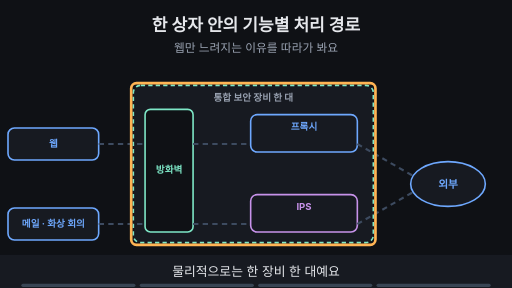
t = 0.00 s
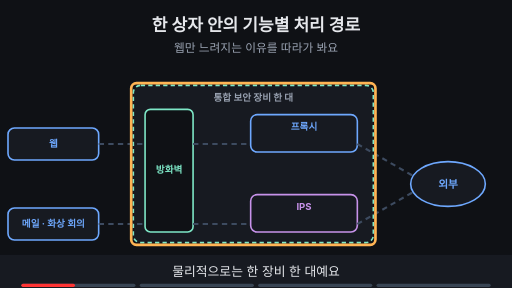
t = 1.88 s
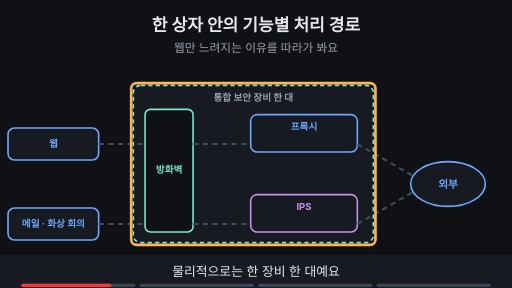
t = 3.16 s
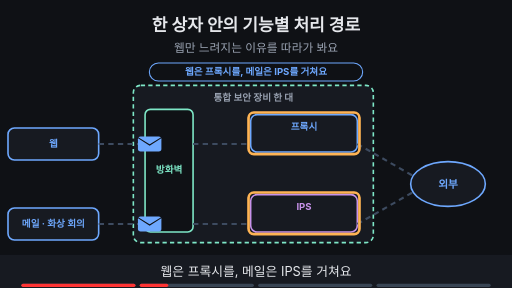
t = 5.00 s
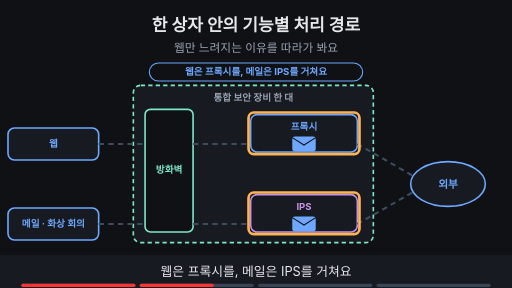
t = 6.59 s
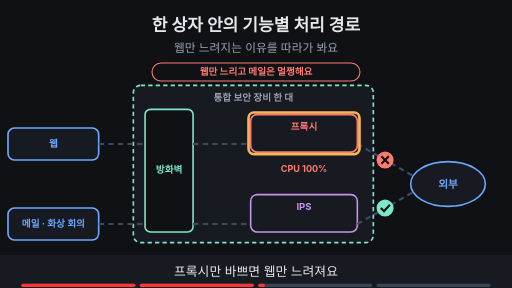
t = 8.24 s

The animated SVG that drew these frames (rendered in a browser with its animation timeline set to each time). Animation: 21 SMIL elements (animate=19,animateTransform=2); frames cover the first 8.24 s, repeats indefinitely.

<svg xmlns="http://www.w3.org/2000/svg" viewBox="0 0 960 540" width="960" height="540" font-family="-apple-system,'Apple SD Gothic Neo','Segoe UI',sans-serif">
<title>한 상자 안의 기능별 처리 경로</title>
<rect width="960" height="540" fill="#0f1115"/>
<text x="480" y="58" text-anchor="middle" font-size="32" font-weight="700" fill="#e6e8ec">한 상자 안의 기능별 처리 경로</text>
<text x="480" y="98" text-anchor="middle" font-size="22" fill="#9aa3b2">웹만 느려지는 이유를 따라가 봐요</text>
<rect x="15.0" y="240.0" width="170" height="60" rx="12" fill="#171a21" stroke="#6ea8fe" stroke-width="3"/><text x="100" y="276.48" text-anchor="middle" font-size="18" font-weight="700" fill="#6ea8fe">웹</text><rect x="15.0" y="390.0" width="170" height="60" rx="12" fill="#171a21" stroke="#6ea8fe" stroke-width="3"/><text x="100" y="426.48" text-anchor="middle" font-size="18" font-weight="700" fill="#6ea8fe">메일 · 화상 회의</text><rect x="250" y="160" width="450" height="295" rx="14" fill="#171a21" stroke="#7ee7c7" stroke-width="3" stroke-dasharray="8 6"/><text x="475" y="190" text-anchor="middle" font-size="18" font-weight="700" fill="#9aa3b2">통합 보안 장비 한 대</text><rect x="272" y="205" width="90" height="230" rx="10" fill="#0f1115" stroke="#7ee7c7" stroke-width="3"/><text x="317" y="325" text-anchor="middle" font-size="18" font-weight="700" fill="#7ee7c7">방화벽</text><rect x="470" y="215" width="200" height="70" rx="12" fill="#171a21" stroke="#6ea8fe" stroke-width="3"/><text x="570" y="243" text-anchor="middle" font-size="18" font-weight="700" fill="#6ea8fe">프록시</text><rect x="470" y="365" width="200" height="70" rx="12" fill="#171a21" stroke="#c792ea" stroke-width="3"/><text x="570" y="393" text-anchor="middle" font-size="18" font-weight="700" fill="#c792ea">IPS</text><ellipse cx="840" cy="345" rx="70" ry="42" fill="#171a21" stroke="#6ea8fe" stroke-width="3"/><text x="840" y="352" text-anchor="middle" font-size="20" font-weight="700" fill="#6ea8fe">외부</text><line x1="185" y1="270" x2="272" y2="270" stroke="#3d4b60" stroke-width="4" stroke-dasharray="10 8"/><line x1="185" y1="420" x2="272" y2="420" stroke="#3d4b60" stroke-width="4" stroke-dasharray="10 8"/><line x1="362" y1="270" x2="470" y2="270" stroke="#3d4b60" stroke-width="4" stroke-dasharray="10 8"/><line x1="362" y1="420" x2="470" y2="420" stroke="#3d4b60" stroke-width="4" stroke-dasharray="10 8"/><line x1="670" y1="270" x2="775" y2="330" stroke="#3d4b60" stroke-width="4" stroke-dasharray="10 8"/><line x1="670" y1="420" x2="775" y2="360" stroke="#3d4b60" stroke-width="4" stroke-dasharray="10 8"/><g opacity="1"><animate attributeName="opacity" values="1;1;0;0" keyTimes="0;0.235;0.250;1" dur="16s" repeatCount="indefinite"/><rect x="246" y="156" width="458" height="303" rx="10" fill="none" stroke="#ffb454" stroke-width="5"/></g><g opacity="0"><animate attributeName="opacity" values="0;0;1;1;0;0" keyTimes="0;0.250;0.265;0.485;0.500;1" dur="16s" repeatCount="indefinite"/><rect x="280" y="118" width="400" height="34" rx="17" fill="#0f1115" stroke="#6ea8fe" stroke-width="2"/><text x="480" y="141.48" text-anchor="middle" font-size="18" font-weight="700" fill="#6ea8fe">웹은 프록시를, 메일은 IPS를 거쳐요</text></g><g opacity="0"><animate attributeName="opacity" values="0;0;1;1;0;0" keyTimes="0;0.250;0.265;0.485;0.500;1" dur="16s" repeatCount="indefinite"/><rect x="466" y="211" width="208" height="78" rx="10" fill="none" stroke="#ffb454" stroke-width="5"/></g><g opacity="0"><animate attributeName="opacity" values="0;0;1;1;0;0" keyTimes="0;0.250;0.265;0.485;0.500;1" dur="16s" repeatCount="indefinite"/><rect x="466" y="361" width="208" height="78" rx="10" fill="none" stroke="#ffb454" stroke-width="5"/></g><g opacity="0"><animate attributeName="opacity" values="0;0;1;1;0;0" keyTimes="0;0.250;0.265;0.485;0.500;1" dur="16s" repeatCount="indefinite"/><g><animateTransform attributeName="transform" type="translate" values="210,270;210,270;317,270;570,270;770,328;770,328" keyTimes="0.000;0.263;0.338;0.412;0.487;1.000" dur="16s" repeatCount="indefinite"/><rect x="-22" y="-14" width="44" height="28" rx="5" fill="#6ea8fe"/><path d="M-22 -12 l22 14 l22 -14" fill="none" stroke="#0f1115" stroke-width="2"/></g></g><g opacity="0"><animate attributeName="opacity" values="0;0;1;1;0;0" keyTimes="0;0.250;0.265;0.485;0.500;1" dur="16s" repeatCount="indefinite"/><g><animateTransform attributeName="transform" type="translate" values="210,420;210,420;317,420;570,420;770,362;770,362" keyTimes="0.000;0.263;0.338;0.412;0.487;1.000" dur="16s" repeatCount="indefinite"/><rect x="-22" y="-14" width="44" height="28" rx="5" fill="#6ea8fe"/><path d="M-22 -12 l22 14 l22 -14" fill="none" stroke="#0f1115" stroke-width="2"/></g></g><g opacity="0"><animate attributeName="opacity" values="0;0;1;1" keyTimes="0;0.500;0.515;1" dur="16s" repeatCount="indefinite"/><rect x="470" y="215" width="200" height="70" rx="12" fill="#171a21" stroke="#ff7b72" stroke-width="3"/><text x="570" y="243" text-anchor="middle" font-size="18" font-weight="700" fill="#ff7b72">프록시</text><text x="570" y="322" text-anchor="middle" font-size="17" font-weight="700" fill="#ff7b72">CPU 100%</text><circle cx="722" cy="300" r="16" fill="#ff7b72"/><path d="M715 293 l14 14 M729 293 l-14 14" stroke="#0f1115" stroke-width="4"/><circle cx="722" cy="390" r="16" fill="#7ee7c7"/><path d="M714 390 l6 6 l11 -12" fill="none" stroke="#0f1115" stroke-width="4"/></g><g opacity="0"><animate attributeName="opacity" values="0;0;1;1;0;0" keyTimes="0;0.500;0.515;0.735;0.750;1" dur="16s" repeatCount="indefinite"/><rect x="466" y="211" width="208" height="78" rx="10" fill="none" stroke="#ffb454" stroke-width="5"/></g><g opacity="0"><animate attributeName="opacity" values="0;0;1;1;0;0" keyTimes="0;0.500;0.515;0.735;0.750;1" dur="16s" repeatCount="indefinite"/><rect x="285" y="118" width="390" height="34" rx="17" fill="#0f1115" stroke="#ff7b72" stroke-width="2"/><text x="480" y="141.48" text-anchor="middle" font-size="18" font-weight="700" fill="#ff7b72">웹만 느리고 메일은 멀쩡해요</text></g><g opacity="0"><animate attributeName="opacity" values="0;0;1;1" keyTimes="0;0.750;0.765;1" dur="16s" repeatCount="indefinite"/><rect x="220" y="118" width="520" height="33" rx="16" fill="#6ea8fe" stroke="#6ea8fe" stroke-width="2"/><text x="480" y="141.12" text-anchor="middle" font-size="17" font-weight="700" fill="#0f1115">기능별 사용률 · 연결 수 · 대기열을 따로 봐요</text></g><g opacity="0"><animate attributeName="opacity" values="0;0;1;1" keyTimes="0;0.750;0.765;1" dur="16s" repeatCount="indefinite"/><rect x="216" y="114" width="528" height="42" rx="10" fill="none" stroke="#ffb454" stroke-width="5"/></g>
<rect x="0" y="478" width="960" height="62" fill="#171a21"/>
<g opacity="1"><animate attributeName="opacity" values="1;1;0;0" keyTimes="0;0.235;0.250;1" dur="16s" repeatCount="indefinite"/><text x="480" y="518" text-anchor="middle" font-size="24" fill="#e6e8ec">물리적으로는 한 장비 한 대예요</text></g>
<g opacity="0"><animate attributeName="opacity" values="0;0;1;1;0;0" keyTimes="0;0.250;0.265;0.485;0.500;1" dur="16s" repeatCount="indefinite"/><text x="480" y="518" text-anchor="middle" font-size="24" fill="#e6e8ec">웹은 프록시를, 메일은 IPS를 거쳐요</text></g>
<g opacity="0"><animate attributeName="opacity" values="0;0;1;1;0;0" keyTimes="0;0.500;0.515;0.735;0.750;1" dur="16s" repeatCount="indefinite"/><text x="480" y="518" text-anchor="middle" font-size="24" fill="#e6e8ec">프록시만 바쁘면 웹만 느려져요</text></g>
<g opacity="0"><animate attributeName="opacity" values="0;0;1;1" keyTimes="0;0.750;0.765;1" dur="16s" repeatCount="indefinite"/><text x="480" y="518" text-anchor="middle" font-size="24" fill="#e6e8ec">기능별로 따로 확인해요</text></g>

<g aria-label="재생 진행 막대" data-stage-count="4"><g class="progress-segment" data-stage="1"><rect x="40" y="532" width="214" height="6" rx="3" fill="#394554"/><rect x="40" y="532" width="0" height="6" rx="3" fill="#ff3434"><animate attributeName="width" values="0;214;214" keyTimes="0;0.250000;1" dur="16s" repeatCount="indefinite"/></rect></g><g class="progress-segment" data-stage="2"><rect x="262" y="532" width="214" height="6" rx="3" fill="#394554"/><rect x="262" y="532" width="0" height="6" rx="3" fill="#ff3434"><animate attributeName="width" values="0;0;214;214" keyTimes="0;0.250000;0.500000;1" dur="16s" repeatCount="indefinite"/></rect></g><g class="progress-segment" data-stage="3"><rect x="484" y="532" width="214" height="6" rx="3" fill="#394554"/><rect x="484" y="532" width="0" height="6" rx="3" fill="#ff3434"><animate attributeName="width" values="0;0;214;214" keyTimes="0;0.500000;0.750000;1" dur="16s" repeatCount="indefinite"/></rect></g><g class="progress-segment" data-stage="4"><rect x="706" y="532" width="214" height="6" rx="3" fill="#394554"/><rect x="706" y="532" width="0" height="6" rx="3" fill="#ff3434"><animate attributeName="width" values="0;0;214" keyTimes="0;0.750000;1" dur="16s" repeatCount="indefinite"/></rect></g></g></svg>
